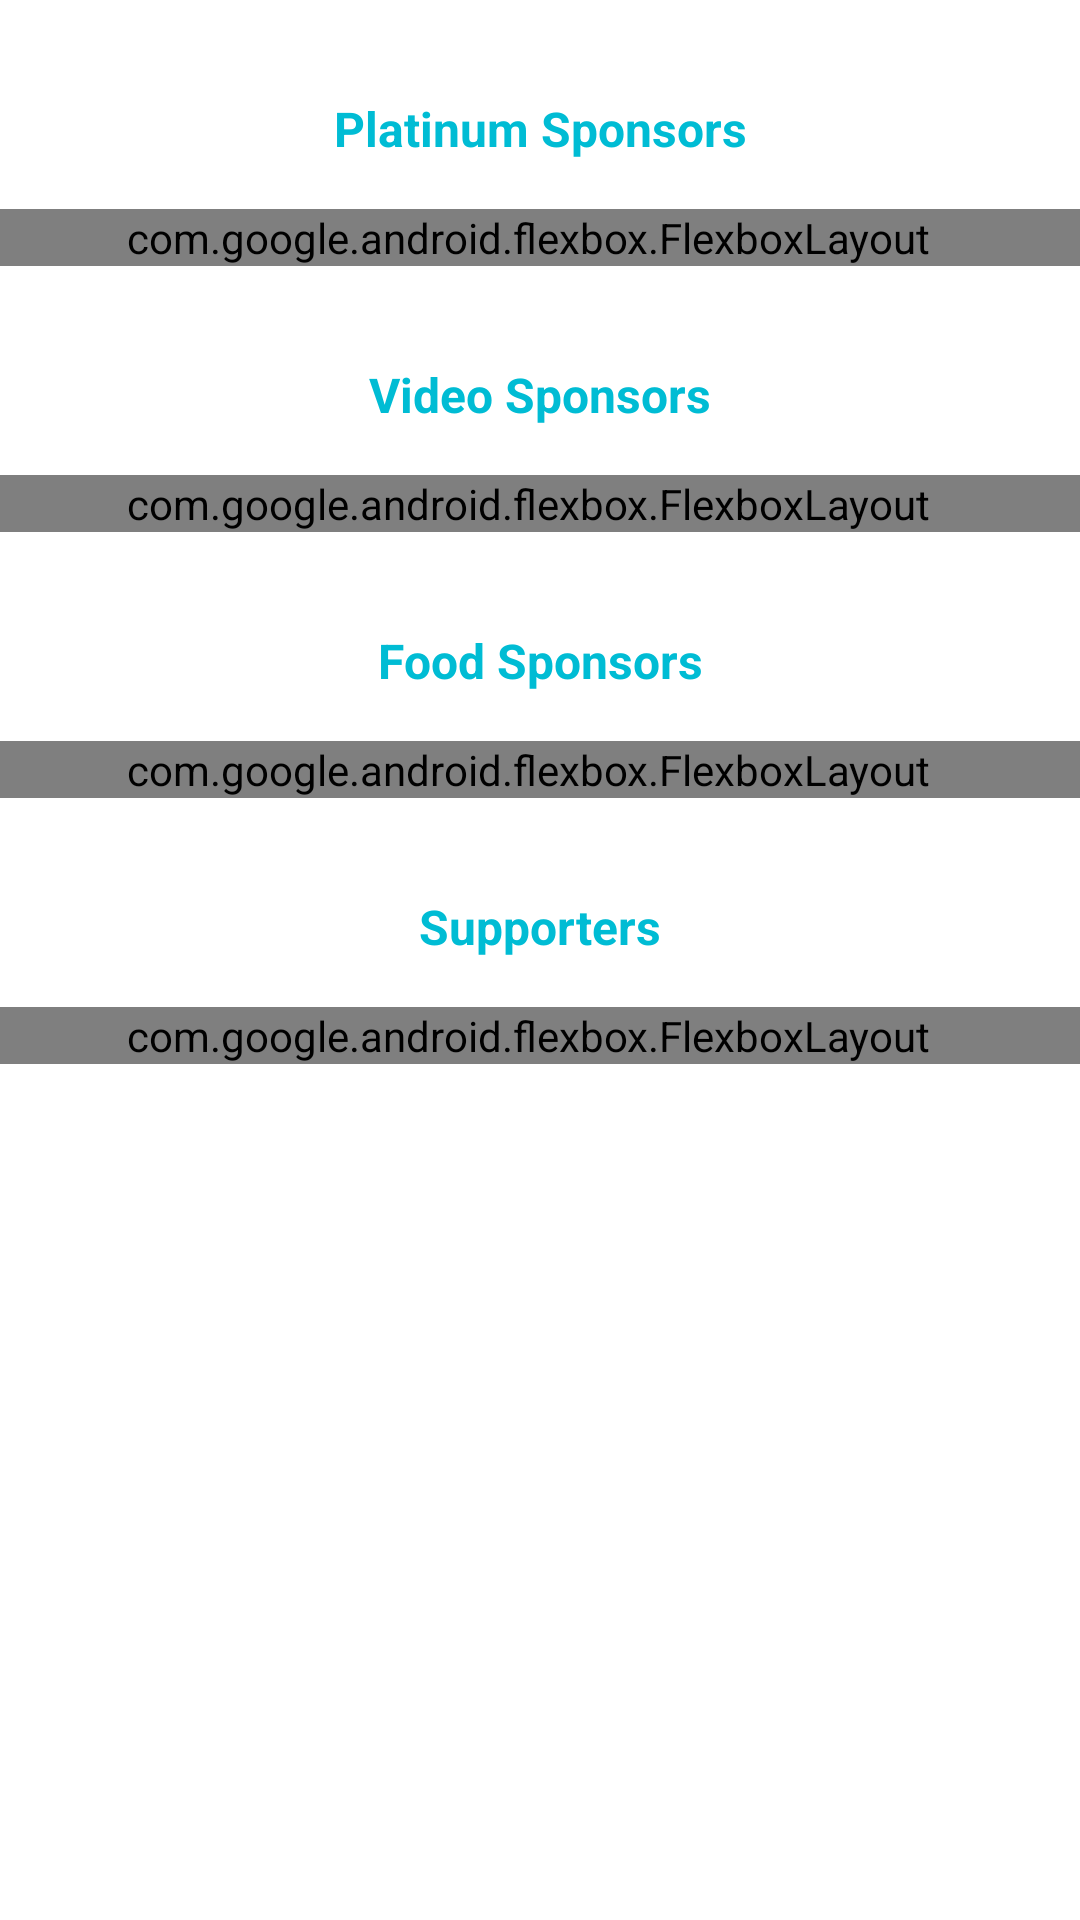

Write the Android layout XML for this screen, with the resource values it uses.
<!-- AndroidManifest.xml: application theme AppTheme -->
<!-- res/layout/fragment_sponsors.xml -->
<?xml version="1.0" encoding="utf-8"?>
<layout xmlns:android="http://schemas.android.com/apk/res/android"
    xmlns:tools="http://schemas.android.com/tools"
    tools:context="io.github.droidkaigi.confsched.activity.MainActivity">

    <ScrollView
        android:layout_width="match_parent"
        android:layout_height="match_parent"
        android:background="@color/white">

        <LinearLayout
            android:id="@+id/root_view"
            android:layout_width="match_parent"
            android:layout_height="wrap_content"
            android:orientation="vertical">

            <TextView
                style="@style/SponsorCategory"
                android:text="@string/sponsor_category_platinum" />

            <com.google.android.flexbox.FlexboxLayout
                android:id="@+id/platinum_container"
                style="@style/SponsorImagesContainer" />

            <TextView
                style="@style/SponsorCategory"
                android:text="@string/sponsor_category_video" />

            <com.google.android.flexbox.FlexboxLayout
                android:id="@+id/video_container"
                style="@style/SponsorImagesContainer" />

            <TextView
                style="@style/SponsorCategory"
                android:text="@string/sponsor_category_food" />

            <com.google.android.flexbox.FlexboxLayout
                android:id="@+id/foods_container"
                style="@style/SponsorImagesContainer" />

            <TextView
                style="@style/SponsorCategory"
                android:text="@string/sponsor_category_normal" />

            <com.google.android.flexbox.FlexboxLayout
                android:id="@+id/normal_container"
                style="@style/SponsorImagesContainer"
                android:layout_marginBottom="@dimen/spacing_large" />

        </LinearLayout>

    </ScrollView>

</layout>
<!-- resources referenced by this layout -->
<resources>
  <color name="white">#FFFFFF</color>
  <dimen name="spacing_large">24dp</dimen>
  <string name="sponsor_category_food">Food Sponsors</string>
  <string name="sponsor_category_normal">Supporters</string>
  <string name="sponsor_category_platinum">Platinum Sponsors</string>
  <string name="sponsor_category_video">Video Sponsors</string>
  <style name="SponsorCategory">
          <item name="android:layout_width">match_parent</item>
          <item name="android:layout_height">wrap_content</item>
          <item name="android:ellipsize">end</item>
          <item name="android:lines">1</item>
          <item name="android:gravity">center</item>
          <item name="android:layout_marginTop">@dimen/spacing</item>
          <item name="android:padding">@dimen/spacing</item>
          <item name="android:textColor">@color/theme500</item>
          <item name="android:textStyle">bold</item>
          <item name="android:textSize">@dimen/text_large</item>
      </style>
  <style name="SponsorImagesContainer">
          <item name="android:gravity">center_horizontal</item>
          <item name="android:layout_width">match_parent</item>
          <item name="android:layout_height">wrap_content</item>
          <item name="android:orientation">horizontal</item>
          <item name="android:paddingEnd" tools:targetApi="jelly_bean_mr1">@dimen/spacing</item>
          <item name="android:paddingLeft">@dimen/spacing</item>
          <item name="android:paddingRight">@dimen/spacing_small</item>
          <item name="android:paddingStart" tools:targetApi="jelly_bean_mr1">@dimen/spacing_small
          </item>
          <item name="flexDirection">row</item>
          <item name="flexWrap">wrap</item>
          <item name="justifyContent">center</item>
      </style>
  <style name="AppTheme" parent="Theme.AppCompat.Light.DarkActionBar">
          <item name="colorPrimary">@color/theme500</item>
          <item name="colorPrimaryDark">@color/theme600</item>
          <item name="colorAccent">@color/accent100</item>
          <item name="android:textColorPrimary">@color/white</item>
          <item name="android:textColorSecondary">@color/grey600</item>
          <item name="android:windowBackground">@color/grey200</item>
          <item name="colorControlNormal">@color/grey200</item>
          <item name="colorControlActivated">@color/theme500</item>
          <item name="windowActionModeOverlay">true</item>
          <item name="android:dialogTheme">@style/DialogTheme</item>
          <item name="android:alertDialogTheme">@style/DialogTheme</item>
          <item name="android:alertDialogStyle">@style/DialogTheme</item>
          <item name="android:textColorLink">@color/theme500</item>
      </style>
  <dimen name="spacing">16dp</dimen>
  <color name="theme500">#00BCD4</color>
  <dimen name="text_large">16sp</dimen>
  <dimen name="spacing_small">8dp</dimen>
  <color name="theme600">#00ACC1</color>
  <color name="accent100">#FFFF8D</color>
  <color name="grey600">#757575</color>
  <color name="grey200">#EEEEEE</color>
  <style name="DialogTheme" parent="Theme.AppCompat.Light.Dialog">
          
          <item name="android:windowBackground">@android:color/transparent</item>
      </style>
</resources>
